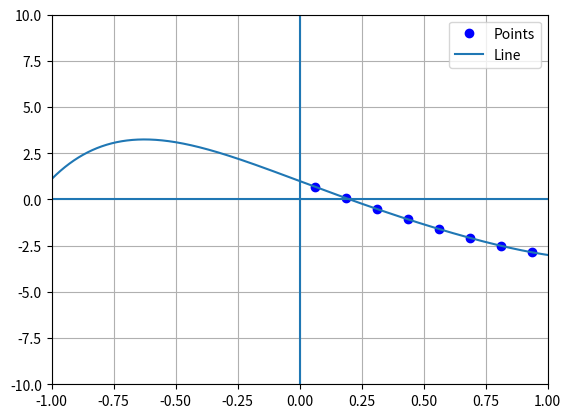

This figure's Python source:
import numpy as np
import scipy.interpolate
import matplotlib.pylab as mp

# interpolation nodes
matrix = np.array(
    [0.062500, 0.187500, 0.312500, 0.437500, 0.562500, 0.687500, 0.812500, 0.937500])
# values
Fx = np.array([0.687959, 0.073443, -0.517558, -1.077264, -1.600455, -2.080815, -2.507266, -2.860307])

polynomial = (scipy.interpolate.lagrange(matrix, Fx))

solutions = [] #Has coefficients polynomial

for item in polynomial:
    solutions.append(item)

print("Our result is: ")

for i in range(len(solutions)):
    print("a{} = {}".format((i + 1), "%0.4f" % solutions[i]))

x = matrix
p1 = mp.plot(matrix, Fx, 'bo')

valueOfX = []
valueOfY = []

for x in np.arange(-1.0, 1.0, 0.001):
    y = polynomial(x)
    valueOfX.append(x)
    valueOfY.append(y)

p2 = mp.plot(valueOfX, valueOfY)

mp.legend((p1[0], p2[0]), ('Points', 'Line'))

mp.axis([-1, 1, -10, 10]) #Draw graph
mp.axvline()
mp.axhline()
mp.grid(True)
mp.savefig('graph.png', dpi=80)
mp.show()